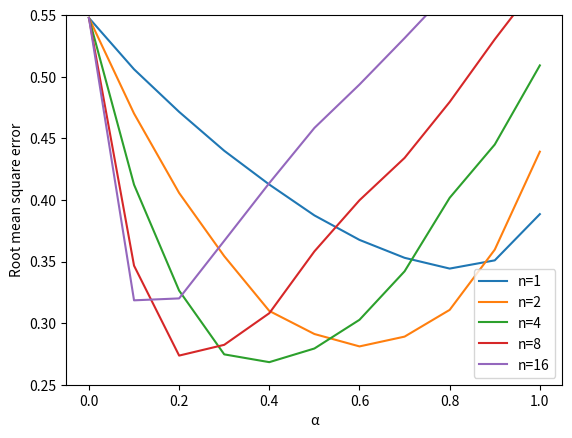

Python code for this plot:
import numpy as np
import matplotlib.pyplot as plt


class Environment():
    def __init__(self, number_states):
        self.number_states = number_states
        self.terminal_states = [0, number_states-1]

    def get_initial_state(self):
        return self.number_states // 2

    def step(self, state):
        """
        return tuple containing new state, reward and finished
        """
        action = -1
        reward = 0
        episode_finsished = False
        if (np.random.random() < 0.5):
            action = 1

        new_state = state + action
        if (new_state in self.terminal_states):
            episode_finsished = True
            if (new_state == self.number_states-1):
                reward = 1
            else:
                reward = -1
        return (new_state, reward, episode_finsished)


class Agent():
    def __init__(self, alpha, n_step, number_states):
        self.alpha = alpha
        self.discount_factor = 1
        self.n_step = n_step
        self.V = np.zeros(number_states)
        self.V[0] = self.V[-1] = 0
        self.cache = [] # Contain state and reward associate

    def initialize(self):
        self.V = np.zeros(number_states)
        self.V[0] = self.V[-1] = 0



def n_step_TD_prediction(env, agent):
    state = env.get_initial_state()
    agent.cache = []
    agent.cache.append({"state":state, "reward": 0})
    episode_finsished = False
    time_step = 0
    number_step_episode = np.inf
    tau = 0
    while (tau < number_step_episode - 1):
        if (time_step < number_step_episode):
            new_state, reward, episode_finsished = env.step(state)
            agent.cache.append({"state":new_state, "reward": reward})
            if (episode_finsished):
                number_step_episode = time_step + 1

        tau = time_step - agent.n_step + 1
        if (tau >= 0):
            G = 0
            for i in range(tau + 1, min(tau + agent.n_step + 1, number_step_episode + 1)):
                G += (agent.discount_factor ** (i - tau)) * agent.cache[i]['reward']
            if (tau + agent.n_step < number_step_episode):
                G += (agent.discount_factor ** agent.n_step) * agent.V[agent.cache[tau + agent.n_step]['state']]
            agent.V[agent.cache[tau]['state']] += agent.alpha * (G - agent.V[agent.cache[tau]['state']])

        state = new_state
        time_step +=1






if __name__ == '__main__':
    number_states = 21 # include the two final states
    number_episodes = 10
    number_runs = 100
    true_value = np.arange(-number_states+1, number_states+1, 2) / (number_states-1)
    true_value[-1] = true_value[0] = 0
    test = 0

    alphas = np.arange(0, 1.1, 0.1)
    n_steps = [1, 2, 4, 8, 16]
    results = np.zeros((len(n_steps), len(alphas)))
    env = Environment(number_states=number_states)
    for index_n_step, n_step in enumerate(n_steps):
        for index_alpha, alpha in enumerate(alphas):
            print("n_step: {}, alpha: {}".format(n_step, np.round(alpha, 2)))
            agent = Agent(alpha=alpha, n_step=n_step, number_states=number_states)
            result = 0
            for run in range(number_runs):
                agent.initialize()
                for episode in range(number_episodes):
                    n_step_TD_prediction(env, agent)
                    result += np.sqrt(((true_value[1:-1] - agent.V[1:-1])**2).mean())
            result /= number_runs * number_episodes
            results[index_n_step, index_alpha] = result
    for i in range(results.shape[0]):
        plt.plot(alphas, results[i, :], label="n=" + str(n_steps[i]))
    plt.legend()
    plt.ylim(0.25, 0.55)
    plt.xlabel("α")
    plt.ylabel("Root mean square error")
    plt.show()
